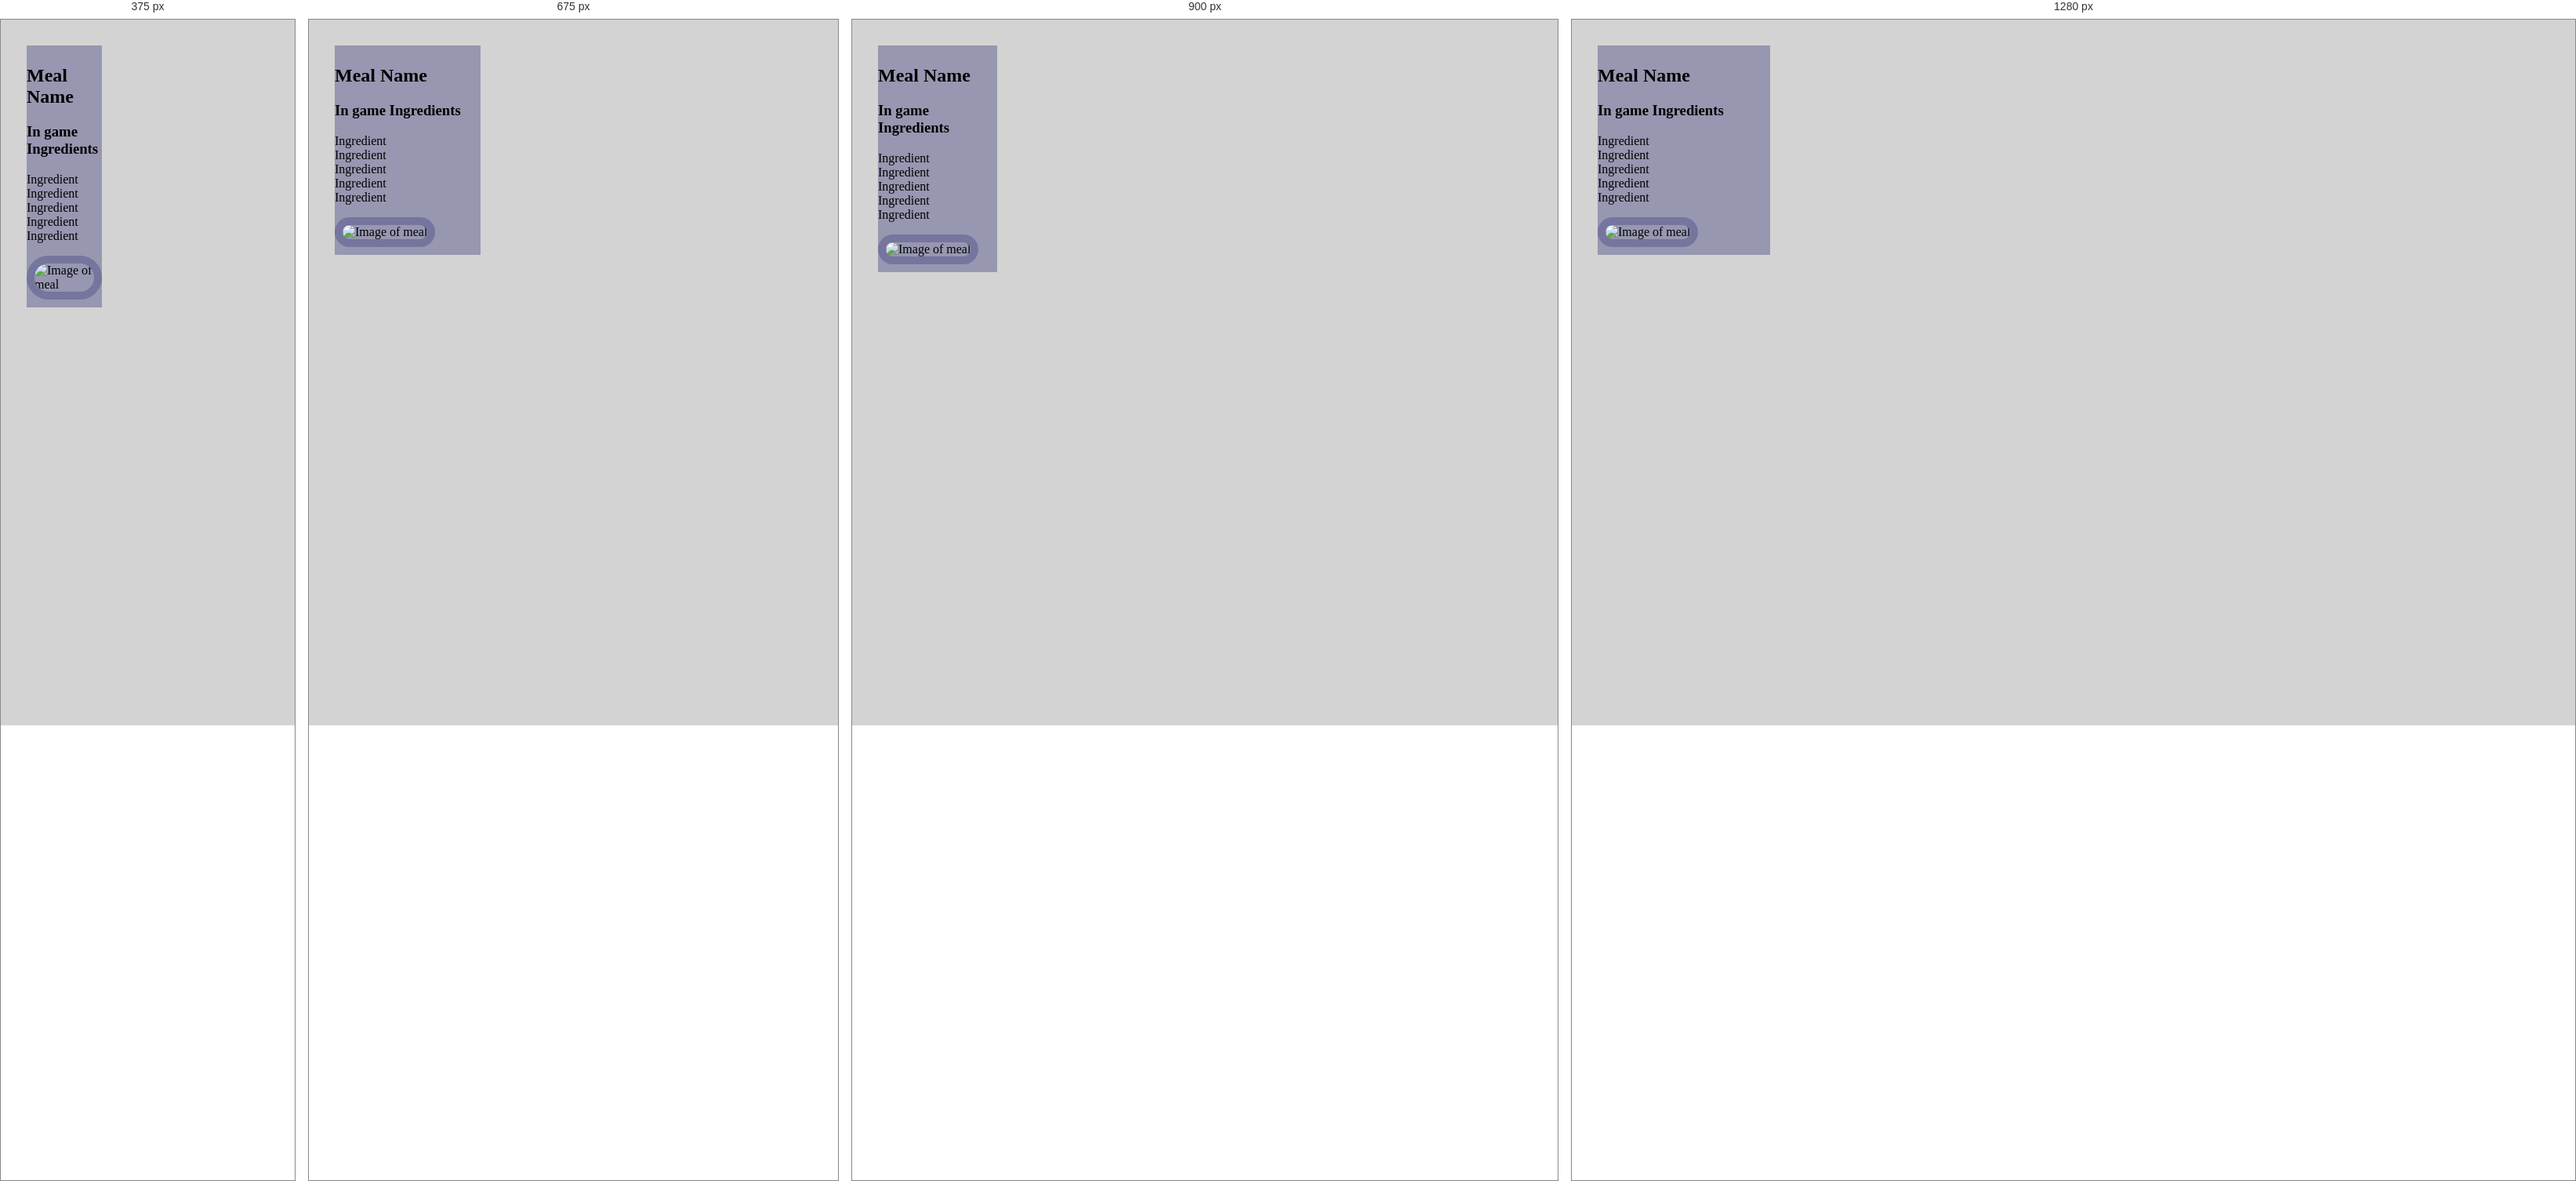
Rendered at 375 px, 675 px, 900 px and 1280 px, left to right.

<!-- file: Meal-template.html -->
<!DOCTYPE html>
<html>
    <head>
        <link rel="stylesheet" href="styleC.css">
        <meta name="robots" content="noindex">
        <meta name="viewport" content="width=device-width, initial-scale=1">

        <style>
            @media only screen and (max-width: 550px){
    #content{
        margin-top: 165px;
    }
}
        </style>
    </head>
    <body id="page">


        <!--- Copy Code below this line --->

            <div class="Meal">
                <h2>Meal Name</h2>
                <div class="ingridient-div">
                    <h3>In game Ingredients</h3>
                         <p>Ingredient<br>
                            Ingredient<br>
                            Ingredient<br>
                            Ingredient<br>
                            Ingredient</p>
                </div>
                <div class="img-div">
                    <img src="" alt="Image of meal" class="image-of-meal"><br>
                </div>
            </div>
            <br>

        <!--- Copy Code above this line --->


    </body>
</html> 

/* @media block from styleC.css */
@media only screen and (min-width: 1000px){
    #header{
        right: 75%;
        position: fixed;
        bottom: 0;
    }
    #main-doc{
        margin-left: 25%
    }
}

/* @media block from styleC.css */
@media only screen and (max-width: 999px){
    #header{
        right: 0;
    }
}

/* @media block from styleC.css */
@media screen and (max-width: 800px) {
    .Meal{
    width: 30%;}
}

/* @media block from styleC.css */
@media screen and (min-width: 801px) {
    .Meal{
    width: 18%;}
}

/* @media block from styleC.css */
@media screen and (max-width: 800px) {
    .Meal2{
    width: 30%;}
}

/* @media block from styleC.css */
@media screen and (min-width: 801px) {
    .Meal2{
    width: 22%;}
}

/* @media block from styleC.css */
@media screen and (max-width: 800px) {
    .Meal3{
    width: 30%;}
}

/* @media block from styleC.css */
@media screen and (min-width: 801px) {
    .Meal3{
    width: 30%;}
}

/* @media block from styleC.css */
@media screen and (max-width: 800px) {
    .Meal4{
    width: 30%;}
}

/* @media block from styleC.css */
@media screen and (min-width: 801px) {
    .Meal4{
    width: 100%;}
}